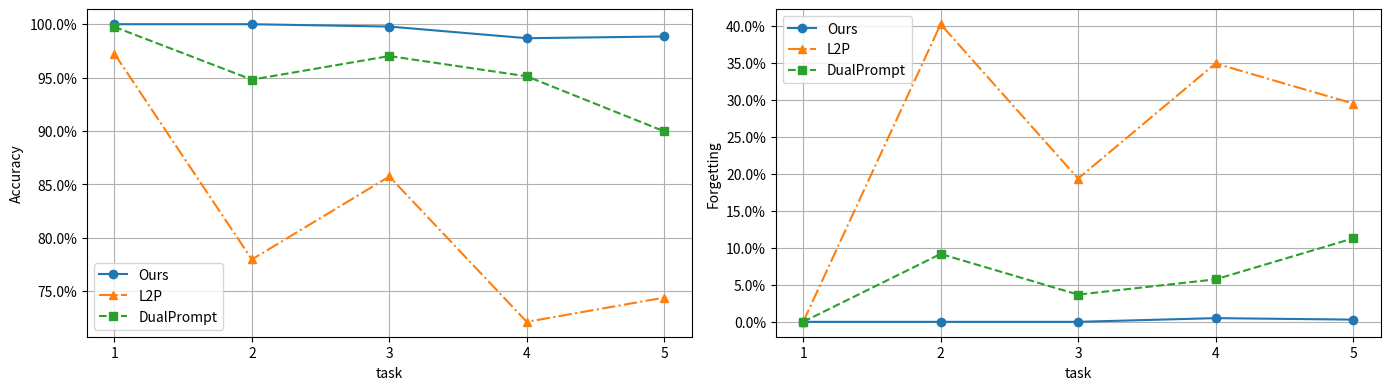

The script that saved this image:
import matplotlib.pyplot as plt
import matplotlib.ticker as mtick

# Data
l2p = {"平均准确率": [0.9724, 0.7797, 0.8574, 0.7213, 0.7440],
       "平均遗忘率": [0, 0.4020, 0.1935, 0.3490, 0.2949]}

dual_p = {"平均准确率": [0.9975, 0.9481, 0.9702, 0.9512, 0.8997],
          "平均遗忘率": [0, 0.0917, 0.0368, 0.0574, 0.1127]}

sdp = {"平均准确率": [1., 1., 0.9978, 0.9869, 0.9885],
       "平均遗忘率": [0, 0., 0., 0.0050, 0.0030]}

# Create a figure with two subplots side by side with a larger space in between
fig, (ax1, ax2) = plt.subplots(1, 2, dpi=300, figsize=(14, 4))
fig.subplots_adjust(wspace=0.4)  # Increase the space between the plots

# Plot 平均准确率
ax1.plot(range(1, len(sdp["平均准确率"]) + 1), sdp["平均准确率"], label='Ours', linestyle='-', marker='o')
ax1.plot(range(1, len(l2p["平均准确率"]) + 1), l2p["平均准确率"], label='L2P', linestyle='-.', marker='^')
ax1.plot(range(1, len(dual_p["平均准确率"]) + 1), dual_p["平均准确率"], label='DualPrompt', linestyle='--', marker='s')

ax1.set_xlabel('task')
ax1.set_ylabel('Accuracy')
ax1.legend()
ax1.yaxis.set_major_formatter(mtick.PercentFormatter(1.0))
ax1.set_xticks(range(1, len(l2p["平均准确率"]) + 1))
ax1.grid(True)  # 添加网格线

# Plot 平均遗忘率
ax2.plot(range(1, len(sdp["平均遗忘率"]) + 1), sdp["平均遗忘率"], label='Ours', linestyle='-', marker='o')
ax2.plot(range(1, len(l2p["平均遗忘率"]) + 1), l2p["平均遗忘率"], label='L2P', linestyle='-.', marker='^')
ax2.plot(range(1, len(dual_p["平均遗忘率"]) + 1), dual_p["平均遗忘率"], label='DualPrompt', linestyle='--', marker='s')

ax2.set_xlabel('task')
ax2.set_ylabel('Forgetting')
ax2.legend()
ax2.yaxis.set_major_formatter(mtick.PercentFormatter(1.0))
# y 轴范围0~30%
# ax2.set_ylim([0, 0.20])
ax2.set_xticks(range(1, len(l2p["平均遗忘率"]) + 1))
ax2.grid(True)  # 添加网格线

# 调整布局
fig.tight_layout()

# 保存图像为 test.jpg，DPI 设置为 300
plt.savefig("./test.jpg", dpi=300)

plt.show()